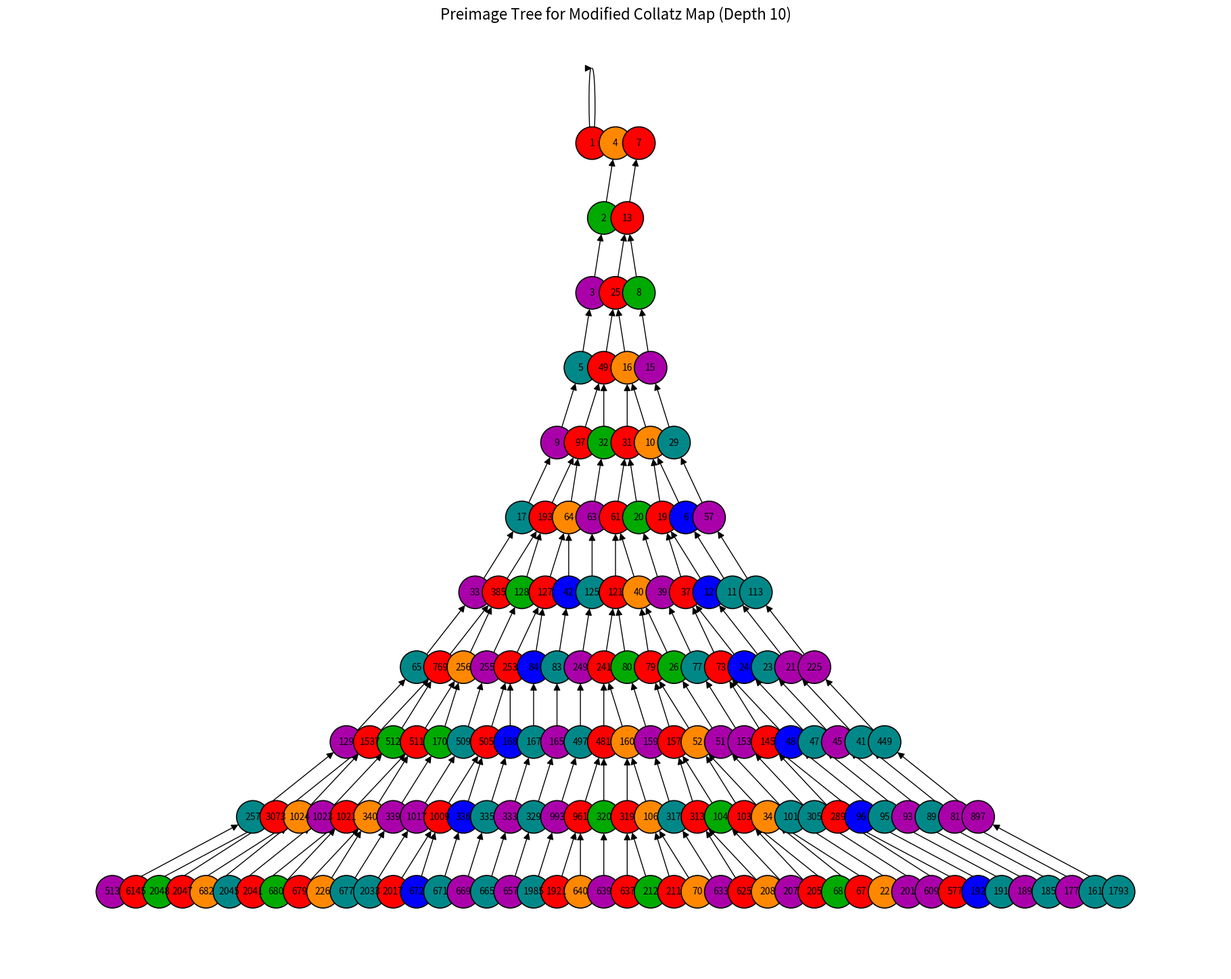

Write the Python code that produced this figure.
import networkx as nx
import matplotlib.pyplot as plt
from collections import deque, defaultdict

def f(n , a =2, b=1 ):
    if n % 2 == 0:
        return (3*n + a) // 2
    else:
        return (n + b) // 2

def mod6_color(n):
    r = n % 6
    if r == 0:
        return "#0000FF"   # blue
    elif r == 1:
        return "#FF0000"   # red
    elif r == 2:
        return "#00AA00"   # green
    elif r == 3:
        return "#AA00AA"   # purple
    elif r == 4:
        return "#FF8800"   # orange
    elif r == 5:
        return "#008888"   # teal



def preimages(y):
    res = []

    # odd preimage
    x1 = 2*y - 1
    if x1 > 0:
        res.append(x1)

    # even preimage
    num = 2*y - 2
    if num % 3 == 0:
        x2 = num // 3
        if x2 > 0 and x2 % 2 == 0:
            res.append(x2)

    return res


def hierarchical_layout(G, roots):
    """Produce a clean layered layout."""
    pos = {}
    layers = defaultdict(list)
    visited = set()
    q = deque()

    # Initialize roots at depth 0
    for i, r in enumerate(roots):
        pos[r] = (i * 3, 0)
        q.append((r, 0))
        visited.add(r)
        layers[0].append(r)

    # BFS to assign layers
    while q:
        node, depth = q.popleft()
        for child in G.predecessors(node):
            if child not in visited:
                visited.add(child)
                layers[depth + 1].append(child)
                q.append((child, depth + 1))

    # Assign x positions inside each layer
    for depth, nodes in layers.items():
        width = len(nodes)
        start_x = -1.5 * (width - 1)
        for i, node in enumerate(nodes):
            pos[node] = (start_x + i * 3, -depth)

    return pos


def draw_preimage_tree(max_depth=10):
    roots = (1, 4, 7)
    G = nx.DiGraph()
    q = deque()

    for r in roots:
        q.append((r, 0))
        G.add_node(r)

    while q:
        y, depth = q.popleft()
        if depth >= max_depth:
            continue

        for x in preimages(y):
            G.add_edge(x, y)
            q.append((x, depth + 1))

    pos = hierarchical_layout(G, roots)

    # Color coding
    colors = []
    for node in G.nodes():
        if node == 1:
            colors.append("gold")        # fixed point
        elif node in (4, 7):
            colors.append("tomato")      # 2-cycle
        elif node % 2 == 0:
            colors.append("skyblue")     # even
        else:
            colors.append("lightgreen")  # odd

    # inside draw_preimage_tree(), replace your color loop with this:

    colors = [mod6_color(node) for node in G.nodes()]
    plt.figure(figsize=(18, 14))
    nx.draw(
        G, pos,
        with_labels=True,
        node_color=colors,
        node_size=1200,
        font_size=10,
        arrows=True,
        arrowstyle='-|>',
        arrowsize=15,
        linewidths=1.2,
        edgecolors="black"
    )
    plt.title(f"Preimage Tree for Modified Collatz Map (Depth {max_depth})", fontsize=16)
    plt.show()


# Run it
draw_preimage_tree(max_depth=10)
